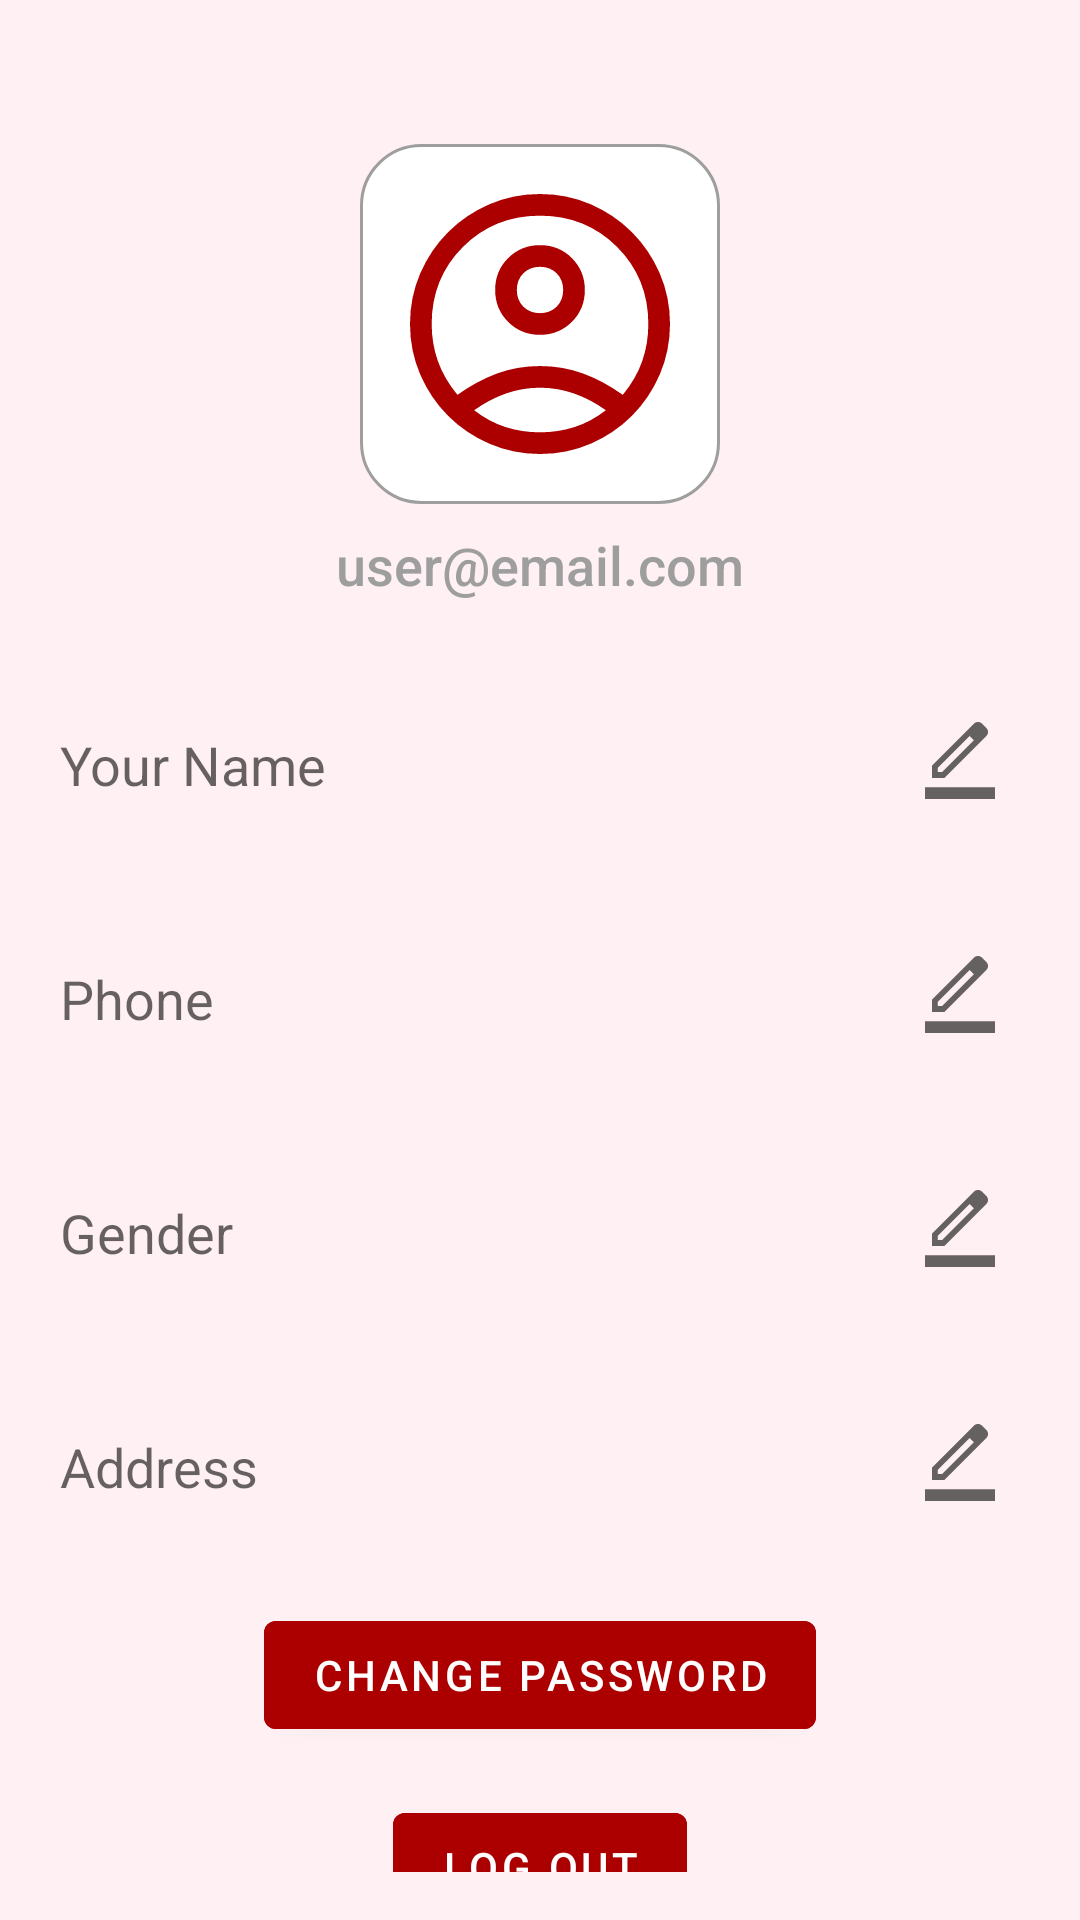

Layout XML and referenced resources for this Android screen:
<!-- AndroidManifest.xml: application theme Theme.CodeCupApp -->
<!-- res/layout/fragment_profile.xml -->
<?xml version="1.0" encoding="utf-8"?>
<androidx.core.widget.NestedScrollView xmlns:android="http://schemas.android.com/apk/res/android"
    xmlns:app="http://schemas.android.com/apk/res-auto"
    android:background="@color/pinkBackground"
    android:layout_width="match_parent"
    android:layout_height="match_parent"
    android:padding="16dp">

    <androidx.constraintlayout.widget.ConstraintLayout
        android:layout_width="match_parent"
        android:layout_height="wrap_content">

        
        <ImageView
            android:id="@+id/imageProfile"
            android:layout_width="120dp"
            android:layout_height="120dp"
            android:layout_marginTop="32dp"
            android:layout_marginBottom="24dp"
            android:src="@drawable/account_circle_40px"
            android:scaleType="centerCrop"
            android:background="@drawable/round_border_black"
            android:padding="8dp"
            android:contentDescription="profile"
            app:layout_constraintTop_toTopOf="parent"
            app:layout_constraintStart_toStartOf="parent"
            app:layout_constraintEnd_toEndOf="parent" />

        
        
        <TextView
            android:id="@+id/textUserEmail"
            android:layout_width="wrap_content"
            android:layout_height="wrap_content"
            android:layout_gravity="center"
            android:text="user@email.com"
            android:textColor="@color/greyIcon"
            android:textSize="18sp"
            android:layout_marginTop="8dp"
            android:fontFamily="sans-serif-medium"
            app:layout_constraintTop_toBottomOf="@+id/imageProfile"
            app:layout_constraintStart_toStartOf="parent"
            app:layout_constraintEnd_toEndOf="parent" />


        
        <EditText
            android:id="@+id/editUserName"
            android:layout_width="0dp"
            android:layout_height="wrap_content"
            android:hint="Your Name"
            android:textSize="18sp"
            android:enabled="false"
            android:backgroundTint="@android:color/transparent"
            android:inputType="textPersonName"
            app:layout_constraintTop_toBottomOf="@+id/textUserEmail"
            android:layout_marginTop="28dp"
            android:layout_marginEnd="18dp"
            android:minHeight="48dp"
            android:paddingTop="12dp"
            app:layout_constraintStart_toStartOf="parent"
            app:layout_constraintEnd_toStartOf="@+id/iconEditName" />

        <ImageView
            android:id="@+id/iconEditName"
            android:layout_width="48dp"
            android:layout_height="48dp"
            android:padding="10dp"
            android:src="@drawable/border_color_40px"
            android:contentDescription="Edit Name"
            android:clickable="true"
            android:focusable="true"
            app:layout_constraintTop_toTopOf="@id/editUserName"
            app:layout_constraintBottom_toBottomOf="@id/editUserName"
            app:layout_constraintEnd_toEndOf="parent" />


        
        <EditText
            android:id="@+id/editUserPhone"
            android:layout_width="0dp"
            android:layout_height="wrap_content"
            android:hint="Phone"
            android:textSize="18sp"
            android:enabled="false"
            android:backgroundTint="@android:color/transparent"
            android:inputType="phone"
            app:layout_constraintTop_toBottomOf="@+id/iconEditName"
            android:layout_marginTop="30dp"
            android:layout_marginEnd="8dp"
            android:minHeight="48dp"
            android:paddingTop="12dp"
            app:layout_constraintStart_toStartOf="parent"
            app:layout_constraintEnd_toStartOf="@+id/iconEditPhone" />

        <ImageView
            android:id="@+id/iconEditPhone"
            android:layout_width="48dp"
            android:layout_height="48dp"
            android:padding="10dp"
            android:src="@drawable/border_color_40px"
            android:contentDescription="Edit Phone"
            android:clickable="true"
            android:focusable="true"
            app:layout_constraintTop_toTopOf="@id/editUserPhone"
            app:layout_constraintBottom_toBottomOf="@id/editUserPhone"
            app:layout_constraintEnd_toEndOf="parent" />

        
        <EditText
            android:id="@+id/editUserGender"
            android:layout_width="0dp"
            android:layout_height="wrap_content"
            android:hint="Gender"
            android:textSize="18sp"
            android:enabled="false"
            android:backgroundTint="@android:color/transparent"
            android:inputType="textPersonName"
            app:layout_constraintTop_toBottomOf="@+id/editUserPhone"
            android:layout_marginTop="30dp"
            android:layout_marginEnd="8dp"
            android:minHeight="48dp"
            android:paddingTop="12dp"
            app:layout_constraintStart_toStartOf="parent"
            app:layout_constraintEnd_toStartOf="@+id/iconEditGender" />

        <ImageView
            android:id="@+id/iconEditGender"
            android:layout_width="48dp"
            android:layout_height="48dp"
            android:padding="10dp"
            android:src="@drawable/border_color_40px"
            android:contentDescription="Edit Gender"
            android:clickable="true"
            android:focusable="true"
            app:layout_constraintTop_toTopOf="@id/editUserGender"
            app:layout_constraintBottom_toBottomOf="@id/editUserGender"
            app:layout_constraintEnd_toEndOf="parent" />

        
        <EditText
            android:id="@+id/editUserAddress"
            android:layout_width="0dp"
            android:layout_height="wrap_content"
            android:hint="Address"
            android:textSize="18sp"
            android:enabled="false"
            android:backgroundTint="@android:color/transparent"
            android:inputType="textPostalAddress"
            app:layout_constraintTop_toBottomOf="@+id/editUserGender"
            android:layout_marginTop="30dp"
            android:layout_marginEnd="8dp"
            android:minHeight="48dp"
            android:paddingTop="12dp"
            app:layout_constraintStart_toStartOf="parent"
            app:layout_constraintEnd_toStartOf="@+id/iconEditAddress" />

        <ImageView
            android:id="@+id/iconEditAddress"
            android:layout_width="48dp"
            android:layout_height="48dp"
            android:padding="10dp"
            android:src="@drawable/border_color_40px"
            android:contentDescription="Edit Address"
            android:clickable="true"
            android:focusable="true"
            app:layout_constraintTop_toTopOf="@id/editUserAddress"
            app:layout_constraintBottom_toBottomOf="@id/editUserAddress"
            app:layout_constraintEnd_toEndOf="parent" />

        
        <com.google.android.material.button.MaterialButton
            android:id="@+id/btnChangePassword"
            android:layout_width="wrap_content"
            android:layout_height="wrap_content"
            android:text="Change Password"
            android:backgroundTint="@color/redIcon"
            android:textColor="@android:color/white"
            app:layout_constraintTop_toBottomOf="@+id/editUserAddress"
            app:layout_constraintStart_toStartOf="parent"
            app:layout_constraintEnd_toEndOf="parent"
            android:layout_marginTop="24dp" />

        
        <com.google.android.material.button.MaterialButton
            android:id="@+id/btnLogout"
            android:layout_width="wrap_content"
            android:layout_height="wrap_content"
            android:text="Log Out"
            android:backgroundTint="@color/redIcon"
            android:textColor="@android:color/white"
            app:layout_constraintTop_toBottomOf="@+id/btnChangePassword"
            app:layout_constraintStart_toStartOf="parent"
            app:layout_constraintEnd_toEndOf="parent"
            android:layout_marginTop="16dp"
            android:layout_marginBottom="48dp" />

    </androidx.constraintlayout.widget.ConstraintLayout>
</androidx.core.widget.NestedScrollView>
<!-- resources referenced by this layout -->
<resources>
  <color name="greyIcon">#9E9E9E</color>
  <color name="pinkBackground">#FFF1F3</color>
  <color name="redIcon">#AC0000</color>
  <!-- drawable account_circle_40px (drawable) -->
  <vector xmlns:android="http://schemas.android.com/apk/res/android"
      android:width="40dp"
      android:height="40dp"
      android:viewportWidth="960"
      android:viewportHeight="960"
      android:tint="@color/redIcon">
    <path
        android:fillColor="#AC0000"
        android:pathData="M226,698Q285,655.67 347.33,632.5Q409.67,609.33 480,609.33Q550.33,609.33 613,632.5Q675.67,655.67 734.67,698Q775.67,648.33 794.5,594.33Q813.33,540.33 813.33,480Q813.33,339 717.17,242.83Q621,146.67 480,146.67Q339,146.67 242.83,242.83Q146.67,339 146.67,480Q146.67,540.33 165.83,594.33Q185,648.33 226,698ZM479.88,513.33Q421.67,513.33 381.83,473.38Q342,433.42 342,375.21Q342,317 381.96,277.17Q421.91,237.33 480.12,237.33Q538.33,237.33 578.17,277.29Q618,317.25 618,375.46Q618,433.67 578.04,473.5Q538.09,513.33 479.88,513.33ZM480.31,880Q397.67,880 324.67,848.5Q251.67,817 197.33,762.67Q143,708.33 111.5,635.49Q80,562.65 80,479.82Q80,397 111.5,324.33Q143,251.67 197.33,197.33Q251.67,143 324.51,111.5Q397.35,80 480.18,80Q563,80 635.67,111.5Q708.33,143 762.67,197.33Q817,251.67 848.5,324.35Q880,397.04 880,479.69Q880,562.33 848.5,635.33Q817,708.33 762.67,762.67Q708.33,817 635.65,848.5Q562.96,880 480.31,880ZM480,813.33Q534.33,813.33 585,797.5Q635.67,781.67 682.67,745.33Q635.67,711.67 584.67,693.83Q533.67,676 480,676Q426.33,676 375.33,693.83Q324.33,711.67 277.33,745.33Q324.33,781.67 375,797.5Q425.67,813.33 480,813.33ZM480,446.67Q511.33,446.67 531.33,426.67Q551.33,406.67 551.33,375.33Q551.33,344 531.33,324Q511.33,304 480,304Q448.67,304 428.67,324Q408.67,344 408.67,375.33Q408.67,406.67 428.67,426.67Q448.67,446.67 480,446.67ZM480,375.33Q480,375.33 480,375.33Q480,375.33 480,375.33Q480,375.33 480,375.33Q480,375.33 480,375.33Q480,375.33 480,375.33Q480,375.33 480,375.33Q480,375.33 480,375.33Q480,375.33 480,375.33ZM480,744.67Q480,744.67 480,744.67Q480,744.67 480,744.67Q480,744.67 480,744.67Q480,744.67 480,744.67Q480,744.67 480,744.67Q480,744.67 480,744.67Q480,744.67 480,744.67Q480,744.67 480,744.67Z"/>
  </vector>
  <!-- drawable border_color_40px (drawable-nodpi) -->
  <vector xmlns:android="http://schemas.android.com/apk/res/android"
      android:width="40dp"
      android:height="40dp"
      android:viewportWidth="960"
      android:viewportHeight="960"
      android:tint="?attr/colorControlNormal">
    <path
        android:fillColor="@android:color/white"
        android:pathData="M80,960L80,826L880,826L880,960L80,960ZM226.67,652.67L274.67,652.67L639.33,288.33L615,264L591,240L226.67,604.67L226.67,652.67ZM160,719.33L160,577.33L638.67,99Q648.33,89.33 660.5,84.67Q672.67,80 685.33,80Q698,80 710.67,84.67Q723.33,89.33 732.67,99.33L780.33,147.33Q790.33,156.33 795.17,169Q800,181.67 800,194.33Q800,206.67 795.17,218.83Q790.33,231 780.33,241L302,719.33L160,719.33ZM730.67,193.33L730.67,193.33L684.67,147.33L684.67,147.33L730.67,193.33ZM639.33,288.33L615,264L591,240L591,240L639.33,288.33Z"/>
  </vector>
  <!-- drawable round_border_black (drawable-nodpi) -->
  <?xml version="1.0" encoding="utf-8"?>
  <shape xmlns:tools="http://schemas.android.com/tools"
      xmlns:android="http://schemas.android.com/apk/res/android"
      tools:ignore="ExtraText">
      <solid android:color="@color/white" />
      <stroke
          android:color="@color/greyIcon"
          android:width="1dp" />
      <corners android:radius="20dp" />
  </shape>
  <style name="Theme.CodeCupApp" parent="Theme.MaterialComponents.DayNight.NoActionBar">
          <item name="android:windowSplashScreenBackground">@android:color/transparent</item>
          <item name="android:windowSplashScreenAnimatedIcon">@null</item>
          <item name="android:windowSplashScreenBrandingImage">@null</item>
      </style>
  <color name="white">#FFFFFFFF</color>
</resources>
